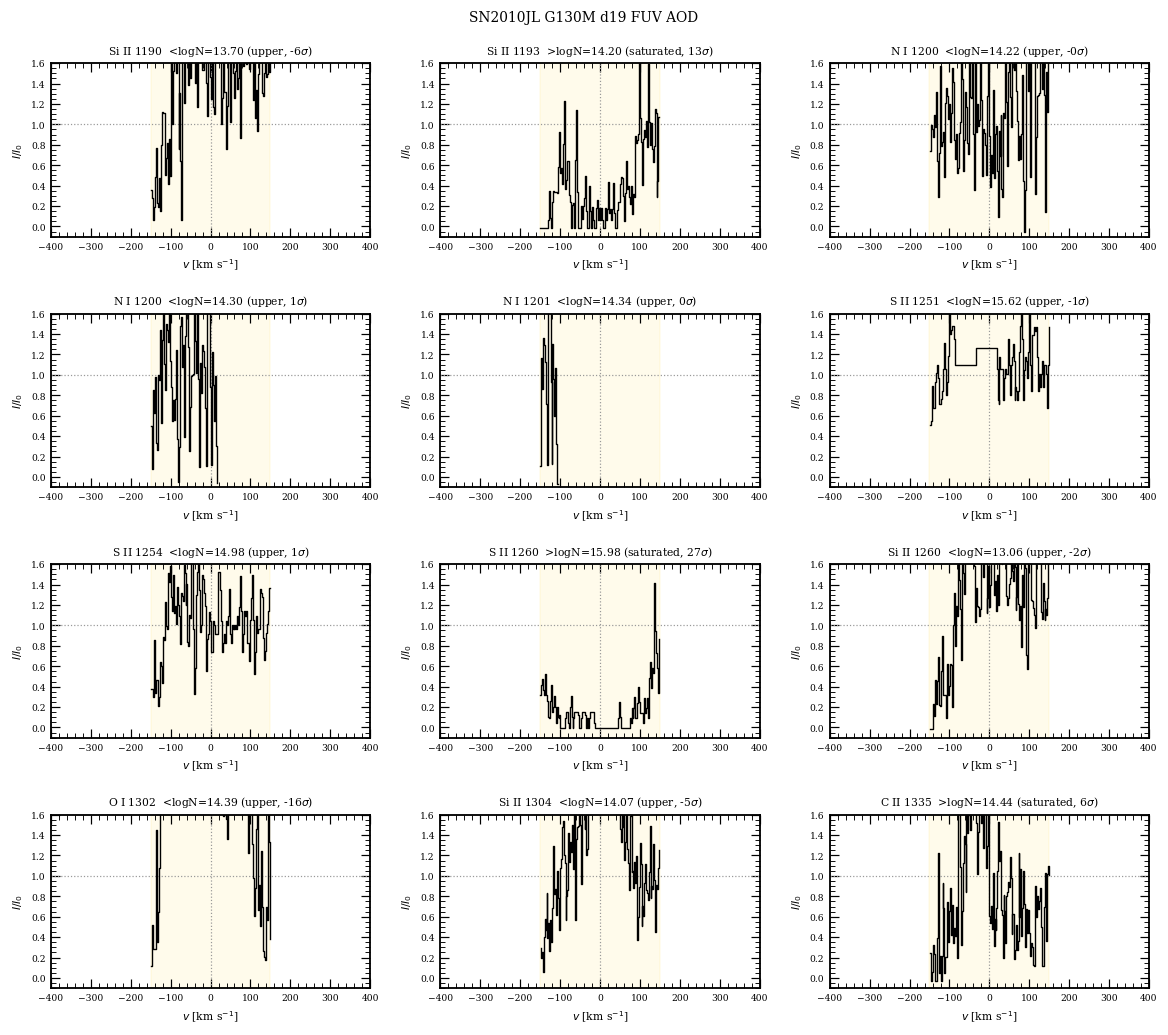

Source data for this figure (header and first rows):
ion, lam, logN, logN_err, status, flag, sig, blend, tau_int, npix
Si II, 1190, 13.7, , upper, <, -5.5, , -83.84, 121
Si II, 1193, 14.2, 0.298, saturated, >, 13.1, , 292.9, 121
N I, 1200, 14.22, , upper, <, -0.1, , -2.00, 122
N I, 1200, 14.3, , upper, <, 1.1, , 19.40, 68
N I, 1201, 14.34, , upper, <, 0.4, , 4.15, 19
S II, 1251, 15.62, , upper, <, -1.0, , -24.69, 86
S II, 1254, 14.98, , upper, <, 1.1, , 12.25, 127
S II, 1260, 15.98, 0.089, saturated, >, 26.6, yes, 535.1, 128
Si II, 1260, 13.06, , upper, <, -2.0, yes, -29.53, 128
O I, 1302, 14.39, , upper, <, -15.9, , -213.8, 132
Si II, 1304, 14.07, , upper, <, -4.6, yes, -54.00, 132
C II, 1335, 14.44, 0.722, saturated, >, 6.4, , 124.8, 136
